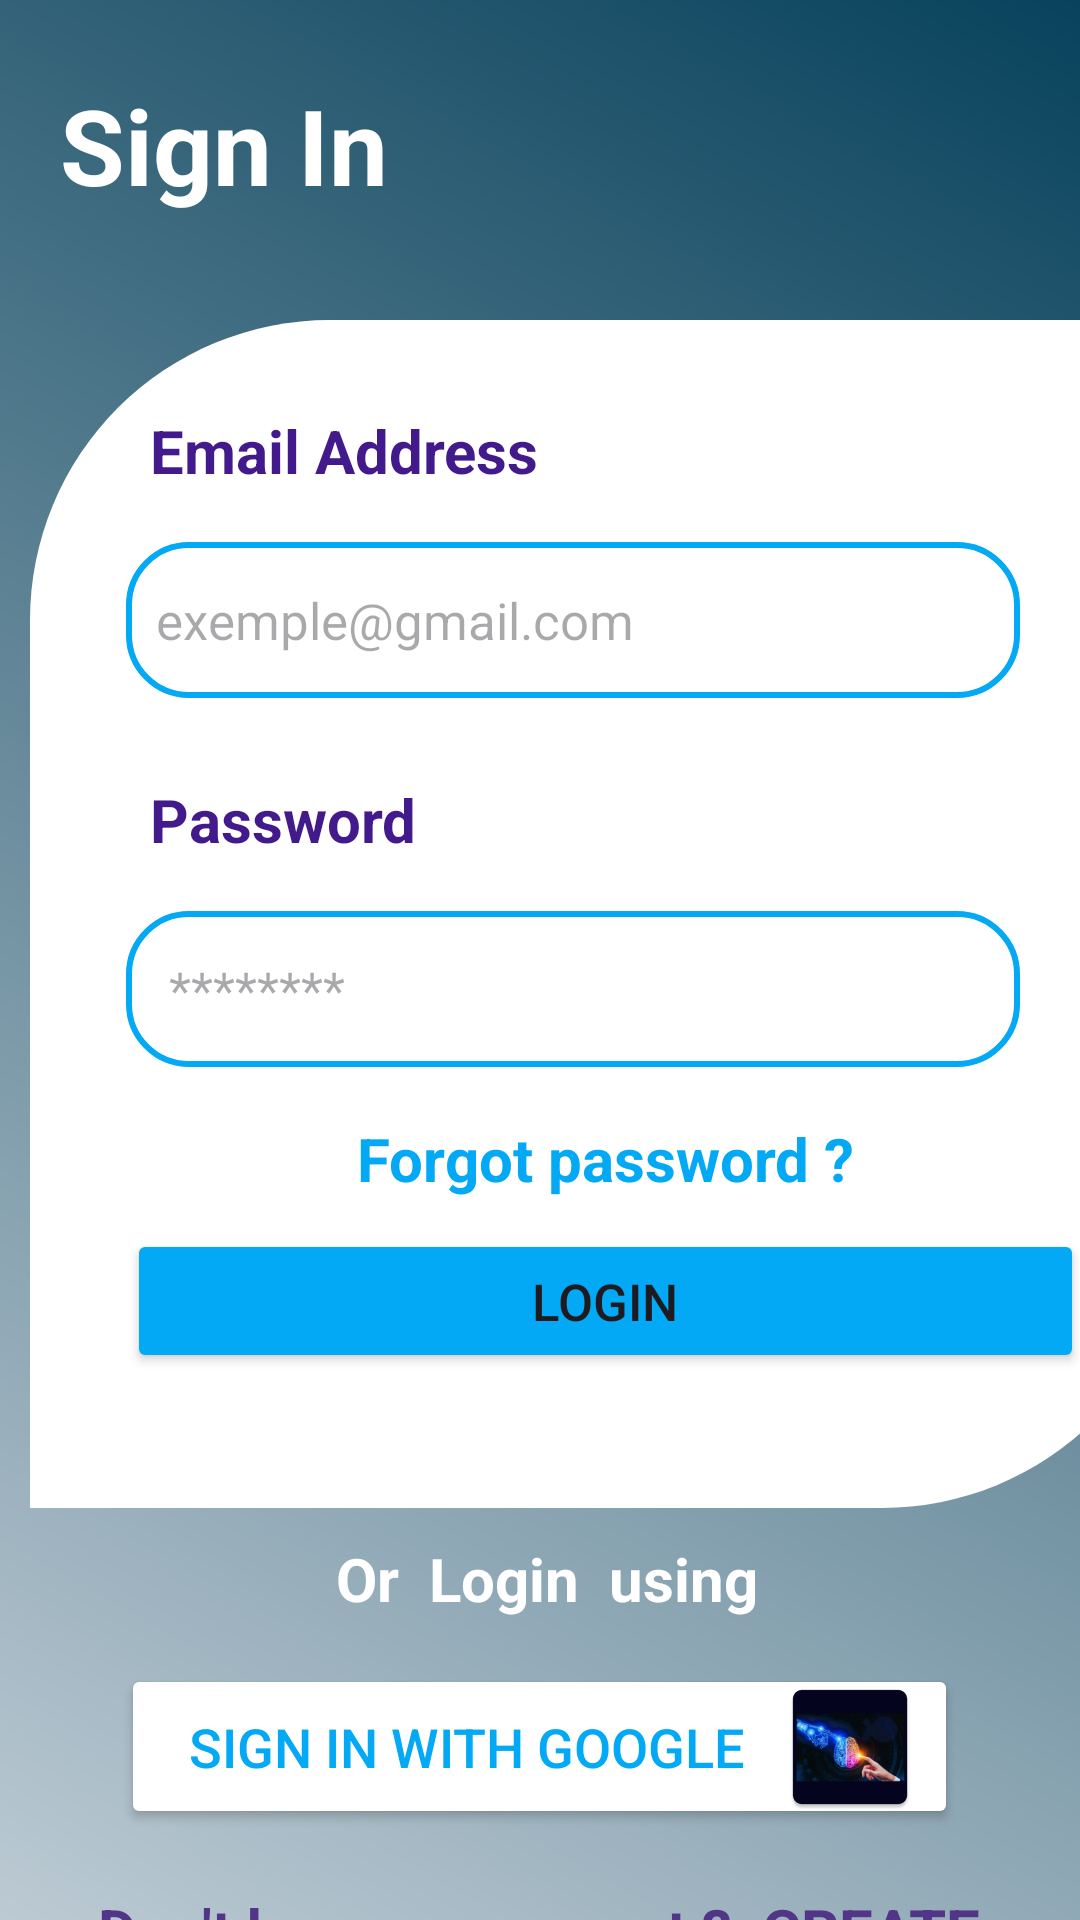

This screen was rendered from an Android layout file. Write that file and the resources it references.
<!-- AndroidManifest.xml: application theme Theme.EmotiGuard -->
<!-- res/layout/activity_sign_in.xml -->
<?xml version="1.0" encoding="utf-8"?>
<LinearLayout xmlns:android="http://schemas.android.com/apk/res/android"
    xmlns:app="http://schemas.android.com/apk/res-auto"
    xmlns:tools="http://schemas.android.com/tools"
    android:layout_width="match_parent"
    android:layout_height="match_parent"
    android:orientation="vertical"
    android:background="@drawable/home_back"
    tools:context=".SignInActivity">
    <TextView
        android:layout_width="wrap_content"
        android:layout_height="wrap_content"
        android:text="Sign In"
        android:textSize="35sp"
        android:textStyle="bold"
        android:padding="10sp"
        android:layout_marginTop="15sp"
        android:layout_marginLeft="10sp"
        android:textColor="@color/white"/>

    <LinearLayout
        android:layout_width="384dp"
        android:layout_height="396dp"
        android:layout_marginLeft="10sp"
        android:layout_marginTop="25sp"
        android:background="@drawable/btn"
        android:backgroundTint="@color/white"
        android:orientation="vertical"
        android:padding="15sp">

        <TextView
            android:layout_width="157dp"
            android:layout_height="wrap_content"
            android:layout_marginLeft="25sp"
            android:layout_marginTop="15sp"
            android:text="Email Address"
            android:textColor="#431A8C"
            android:textSize="20sp"
            android:textStyle="bold" />

        <EditText
            android:id="@+id/em"
            android:layout_width="298dp"
            android:layout_height="52dp"
            android:layout_margin="17sp"
            android:background="@drawable/shape"
            android:backgroundTint="@color/colorApp"
            android:drawableRight="@drawable/email"
            android:drawableTint="@color/colorApp"
            android:hint="exemple@gmail.com"
            android:inputType="textEmailAddress"
            android:padding="10sp"
            android:textSize="17sp" />

        <TextView
            android:layout_width="wrap_content"
            android:layout_height="wrap_content"
            android:layout_marginLeft="25sp"
            android:layout_marginTop="10sp"
            android:text="Password"
            android:textColor="#431A8C"
            android:textSize="20sp"
            android:textStyle="bold" />

        <EditText
            android:id="@+id/pwd"
            android:layout_width="298dp"
            android:layout_height="52dp"
            android:layout_margin="17sp"
            android:background="@drawable/shape"
            android:backgroundTint="@color/colorApp"
            android:drawableTint="@color/colorApp"
            android:hint=" ********"
            android:inputType="textPassword"
            android:padding="10sp"
            android:textSize="17sp" />

        <TextView
            android:id="@+id/fp"
            android:layout_width="wrap_content"
            android:layout_height="wrap_content"
            android:layout_gravity="center"
            android:textSize="20sp"
            android:text="Forgot password ?"
            android:textColor="@color/colorApp"
            android:textStyle="bold" />

        <Button
            android:id="@+id/lo"
            android:layout_width="319dp"
            android:layout_height="wrap_content"
            android:layout_gravity="center"
            android:layout_marginTop="10sp"
            android:backgroundTint="@color/colorApp"
            android:text="Login"
            android:textSize="17sp" />

    </LinearLayout>

    <TextView
        android:layout_width="wrap_content"
        android:layout_height="wrap_content"
        android:layout_gravity="center"
        android:layout_marginTop="10dp"
        android:text=" Or  Login  using"
        android:textColor="@color/white"
        android:textSize="20sp"
        android:textStyle="bold" />

    <Button
        android:id="@+id/go"
        android:layout_width="279dp"
        android:layout_height="55dp"
        android:layout_marginTop="15sp"
        android:layout_gravity="center"
        android:backgroundTint="@color/white"
        android:drawableEnd="@mipmap/ic_launcher"
        android:text="Sign In with Google"
        android:textColor="@color/colorApp"
        android:textSize="18sp" />


    <TextView
        android:id="@+id/sign"
        android:layout_width="wrap_content"
        android:layout_height="65dp"
        android:textStyle="bold"
        android:layout_marginTop="20sp"
        android:layout_gravity="center"
        android:text="Don't have an account ?  CREATE"
        android:textColor="#523587"
        android:textSize="20sp" />


</LinearLayout>
<!-- resources referenced by this layout -->
<resources>
  <color name="colorApp">#03A9F4</color>
  <color name="white">#FFFFFFFF</color>
  <!-- drawable btn (drawable) -->
  <?xml version="1.0" encoding="utf-8"?>
  <shape android:shape="rectangle"
      xmlns:android="http://schemas.android.com/apk/res/android">
      <solid android:color="#8EC7E1"/>
      <corners android:topLeftRadius="100dp" android:bottomRightRadius="100dp"
          />
  
  </shape>
  <!-- drawable home_back (drawable) -->
  <?xml version="1.0" encoding="utf-8"?>
  <shape xmlns:android="http://schemas.android.com/apk/res/android">
     <gradient
         android:startColor="#08425C"
         android:endColor="#BCCAD3"
         android:angle="225"/>
  </shape>
  <!-- drawable shape (drawable) -->
  <?xml version="1.0" encoding="utf-8"?>
  <selector xmlns:android="http://schemas.android.com/apk/res/android">
      <item>
          <shape android:shape="rectangle">
              <solid android:color="#F1F7FA"/>
              <stroke android:width="2dp" android:color="#344DDA"/>
              <corners android:radius="20sp"/>
              <gradient android:angle="40"/>
          </shape>
  
  </item>
  </selector>
  <!-- mipmap ic_launcher: webp bitmap (mipmap-hdpi, 3824 bytes) -->
  <style name="Theme.EmotiGuard" parent="Base.Theme.EmotiGuard" />
  <style name="Base.Theme.EmotiGuard" parent="Theme.Material3.DayNight.NoActionBar">
          
          
      </style>
</resources>
